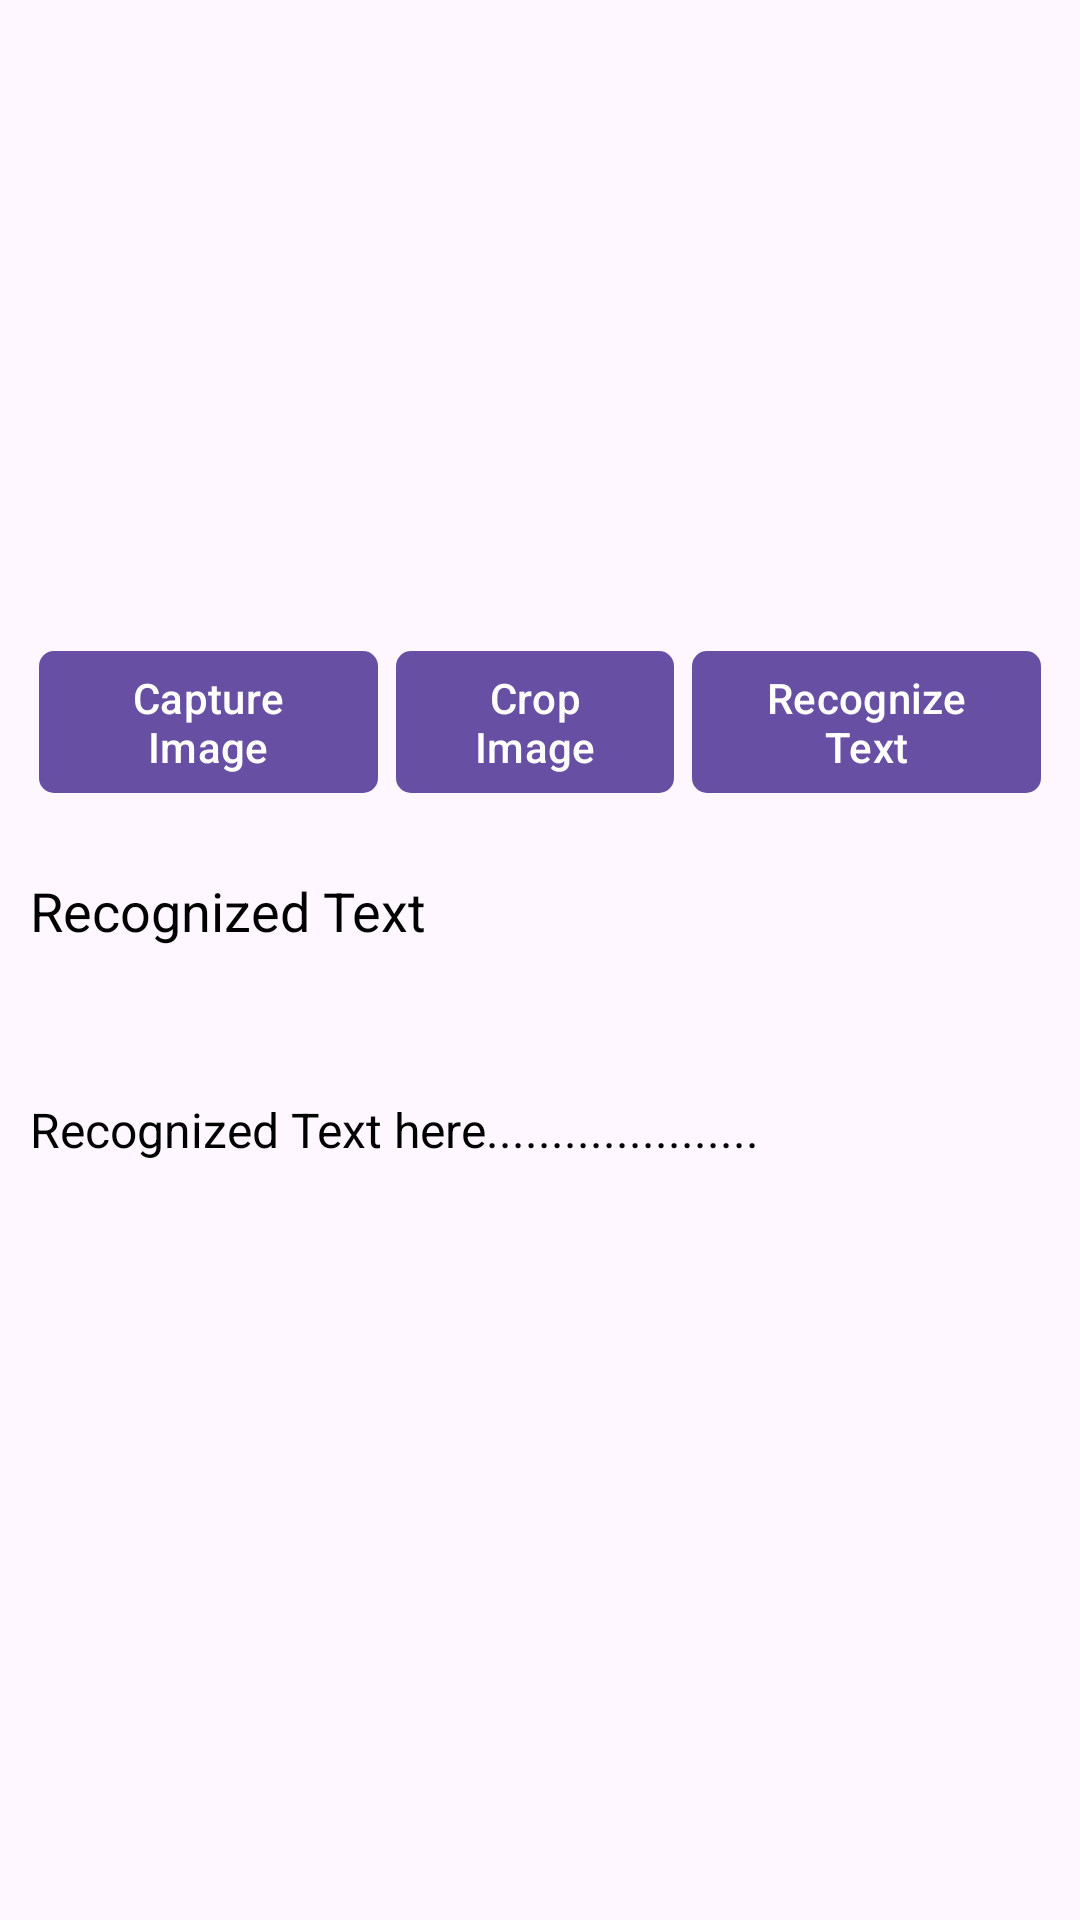

Layout XML and referenced resources for this Android screen:
<!-- AndroidManifest.xml: application theme Theme.IdentifyLanguageAndTranslateTextWithMLKit -->
<!-- res/layout/fragment_main.xml -->
<?xml version="1.0" encoding="utf-8"?>
<androidx.constraintlayout.widget.ConstraintLayout xmlns:android="http://schemas.android.com/apk/res/android"
    xmlns:app="http://schemas.android.com/apk/res-auto"
    android:id="@+id/main"
    android:layout_width="match_parent"
    android:layout_height="match_parent">

    <ScrollView
        android:layout_width="match_parent"
        android:layout_height="wrap_content"
        app:layout_constraintEnd_toEndOf="parent"
        app:layout_constraintStart_toStartOf="parent"
        app:layout_constraintTop_toTopOf="parent">

        <LinearLayout
            android:layout_width="match_parent"
            android:layout_height="wrap_content"
            android:layout_margin="10dp"
            android:orientation="vertical">

            <com.google.android.material.imageview.ShapeableImageView
                android:id="@+id/shapeableImageView"
                android:layout_width="match_parent"
                android:layout_height="200dp"
                android:adjustViewBounds="true"
                android:scaleType="fitCenter"
                android:src="@drawable/baseline_camera_alt_24" />


            <LinearLayout
                android:layout_width="match_parent"
                android:layout_height="wrap_content"
                android:orientation="horizontal">

                <com.google.android.material.button.MaterialButton
                    android:id="@+id/btnCaptureImage"
                    android:layout_width="wrap_content"
                    android:layout_height="wrap_content"
                    android:layout_margin="3dp"
                    android:layout_weight="1"
                    android:text="Capture Image"
                    app:cornerRadius="5dp" />

                <com.google.android.material.button.MaterialButton
                    android:id="@+id/btnCropImage"
                    android:layout_width="wrap_content"
                    android:layout_height="wrap_content"
                    android:layout_margin="3dp"
                    android:layout_weight="1"
                    android:text="Crop Image"
                    app:cornerRadius="5dp" />
                <com.google.android.material.button.MaterialButton
                    android:id="@+id/btnRecognitionImage"
                    android:layout_width="wrap_content"
                    android:layout_height="wrap_content"
                    android:layout_margin="3dp"
                    android:layout_weight="1"
                    android:text="Recognize Text"
                    app:cornerRadius="5dp" />
            </LinearLayout>

            <com.google.android.material.textview.MaterialTextView
                android:layout_width="match_parent"
                android:layout_height="wrap_content"
                android:layout_marginTop="20dp"
                android:text="Recognized Text"
                android:textColor="@color/black"
                android:textSize="18sp" />

            <ImageButton
                android:id="@+id/ivCopyRecognizedText"
                android:layout_width="30dp"
                android:layout_height="30dp"
                android:layout_gravity="end"
                android:background="@null"
                android:scaleType="fitXY"
                android:src="@drawable/baseline_content_copy_24" />

            <LinearLayout
                android:layout_width="match_parent"
                android:layout_height="wrap_content"
                android:layout_marginTop="20dp"
                android:orientation="vertical">

                <com.google.android.material.textview.MaterialTextView
                    android:id="@+id/tvExtractedText"
                    android:layout_width="match_parent"
                    android:layout_height="wrap_content"
                    android:text="Recognized Text here....................."
                    android:textColor="@color/black"
                    android:layout_marginBottom="10dp"
                    android:textSize="16sp" />
            </LinearLayout>

        </LinearLayout>
    </ScrollView>
</androidx.constraintlayout.widget.ConstraintLayout>
<!-- resources referenced by this layout -->
<resources>
  <style name="Theme.IdentifyLanguageAndTranslateTextWithMLKit" parent="Base.Theme.IdentifyLanguageAndTranslateTextWithMLKit" />
  <style name="Base.Theme.IdentifyLanguageAndTranslateTextWithMLKit" parent="Theme.Material3.DayNight.NoActionBar">
          
          
      </style>
  <!-- not gathered from this repository: default colours our renderer supplied (Android Studio template values) -->
  <color name="black">#FF000000</color>
</resources>
